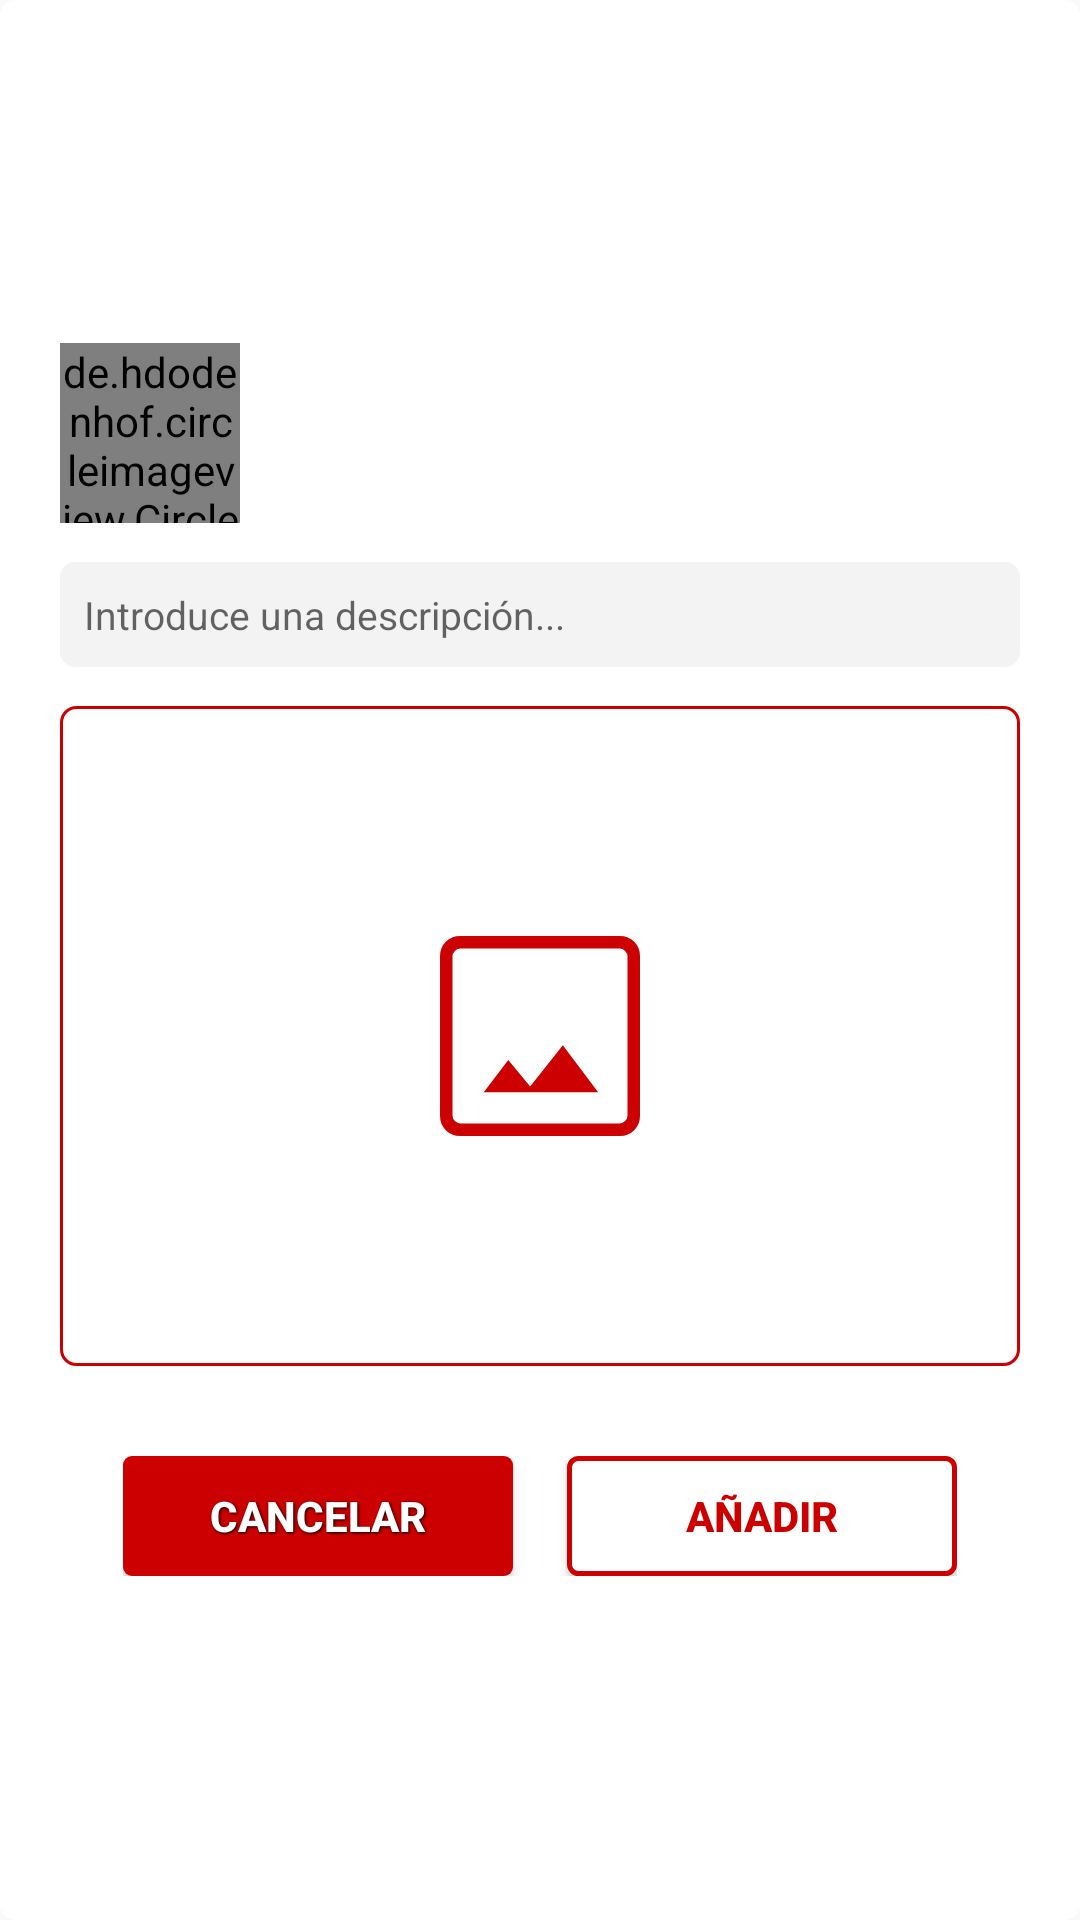

Write the Android layout XML for this screen, with the resource values it uses.
<!-- AndroidManifest.xml: application theme Theme.TFGKotlin -->
<!-- res/layout/dialog_add_post.xml -->
<?xml version="1.0" encoding="utf-8"?>
<androidx.constraintlayout.widget.ConstraintLayout xmlns:android="http://schemas.android.com/apk/res/android"
    xmlns:app="http://schemas.android.com/apk/res-auto"
    android:layout_width="wrap_content"
    android:layout_height="wrap_content"
    android:layout_gravity="center"
    android:background="@drawable/simple_shape"
    android:padding="20dp">

    <LinearLayout
        android:layout_width="match_parent"
        android:layout_height="match_parent"
        android:gravity="center"
        android:orientation="vertical"
        app:layout_constraintBottom_toBottomOf="parent"
        app:layout_constraintEnd_toEndOf="parent"
        app:layout_constraintStart_toStartOf="parent"
        app:layout_constraintTop_toTopOf="parent">

        <LinearLayout
            android:id="@+id/topLayPost"
            android:layout_width="match_parent"
            android:layout_height="wrap_content"
            android:orientation="horizontal">

            <de.hdodenhof.circleimageview.CircleImageView
                android:id="@+id/imgProfilePost"
                android:layout_width="60dp"
                android:layout_height="60dp"
                android:layout_gravity="start"
                android:src="@drawable/profile"
                app:civ_border_color="@color/granet"
                app:civ_border_width="1dp" />

            <LinearLayout
                android:layout_width="wrap_content"
                android:layout_height="wrap_content"
                android:orientation="vertical"
                android:gravity="start"
                android:layout_gravity="center"
                android:layout_weight="1">

                <TextView
                    android:id="@+id/namePost"
                    android:layout_width="wrap_content"
                    android:layout_height="wrap_content"
                    android:layout_marginStart="17dp"
                    android:gravity="start"
                    android:textColor="@color/granet"
                    android:textStyle="bold" />

                <TextView
                    android:id="@+id/datePost"
                    android:layout_width="wrap_content"
                    android:layout_height="wrap_content"
                    android:layout_marginStart="17dp"
                    android:gravity="center"
                    android:textSize="11sp"
                    android:textColor="@color/granet" />
            </LinearLayout>
        </LinearLayout>

        <EditText
            android:id="@+id/descPost"
            android:layout_width="match_parent"
            android:layout_height="35dp"
            android:layout_marginTop="13dp"
            android:background="@drawable/simple_shape"
            android:backgroundTint="@color/light_grey"
            android:hint="@string/introduce_una_descripci_n"
            android:inputType="text"
            android:longClickable="false"
            android:paddingStart="8dp"
            android:maxLength="100"
            android:paddingEnd="8dp"
            android:textColor="@color/black"
            android:textSize="13sp"
            app:layout_constraintEnd_toEndOf="parent"
            app:layout_constraintStart_toStartOf="parent"
            app:layout_constraintTop_toBottomOf="@+id/topLayPost" />

        <LinearLayout
            android:id="@+id/imgPostLay"
            android:layout_width="match_parent"
            android:layout_height="220dp"
            android:layout_marginTop="13dp"
            android:background="@drawable/small_red_stroke"
            android:gravity="center"
            android:orientation="vertical"
            android:padding="10dp">

            <ImageView
                android:id="@+id/imgPost"
                android:layout_width="100dp"
                android:layout_height="100dp"
                app:srcCompat="@drawable/upload" />
        </LinearLayout>

        <LinearLayout
            android:layout_width="wrap_content"
            android:layout_height="wrap_content"
            android:layout_marginTop="30dp"
            android:gravity="center"
            android:orientation="horizontal"
            app:layout_constraintEnd_toEndOf="parent"
            app:layout_constraintStart_toStartOf="parent"
            app:layout_constraintTop_toBottomOf="@+id/addPosName">

            <Button
                android:id="@+id/cancelAddPost"
                android:layout_width="130dp"
                android:layout_height="40dp"
                android:layout_marginEnd="18dp"
                android:background="@drawable/simple_granet_btn"
                android:shadowColor="@color/black"
                android:shadowDx="1"
                android:shadowDy="1"
                android:shadowRadius="2"
                android:text="@string/cancelar"
                android:textColor="@color/white"
                android:textStyle="bold" />

            <Button
                android:id="@+id/acceptAddPost"
                android:layout_width="130dp"
                android:layout_height="40dp"
                android:background="@drawable/red_stroke_custom"
                android:maxLength="20"
                android:text="@string/a_adir"
                android:textColor="@color/granet"
                android:textStyle="bold" />
        </LinearLayout>
    </LinearLayout>
</androidx.constraintlayout.widget.ConstraintLayout>
<!-- resources referenced by this layout -->
<resources>
  <color name="black">#FF000000</color>
  <color name="granet">#CC0000</color>
  <color name="light_grey">#F3F3F3</color>
  <color name="white">#FFFFFFFF</color>
  <!-- drawable red_stroke_custom (drawable) -->
  <?xml version="1.0" encoding="utf-8"?>
  <layer-list xmlns:android="http://schemas.android.com/apk/res/android" android:shape="rectangle">
      <item>
          <shape>
              <solid android:color="@color/white" />
              <stroke android:width="1.7dp" android:color="@color/granet" />
              <corners android:radius="3dp" />
          </shape>
      </item>
  </layer-list>
  <!-- drawable simple_granet_btn (drawable) -->
  <?xml version="1.0" encoding="utf-8"?>
  <selector xmlns:android="http://schemas.android.com/apk/res/android" android:shape="rectangle">
      <item>
          <shape>
              <solid android:color="@color/granet" />
              <corners android:radius="3dp" />
          </shape>
      </item>
  </selector>
  <!-- drawable simple_shape (drawable) -->
  <?xml version="1.0" encoding="utf-8"?>
  <selector xmlns:android="http://schemas.android.com/apk/res/android" android:shape="rectangle">
      <item>
          <shape>
              <solid android:color="@color/white" />
              <corners android:radius="5dp" />
          </shape>
      </item>
  </selector>
  <!-- drawable small_red_stroke (drawable) -->
  <?xml version="1.0" encoding="utf-8"?>
  <layer-list xmlns:android="http://schemas.android.com/apk/res/android" android:shape="rectangle">
      <item>
          <shape>
              <solid android:color="@color/white" />
              <stroke android:width="1dp" android:color="@color/granet" />
              <corners android:radius="5dp" />
          </shape>
      </item>
  </layer-list>
  <!-- drawable upload (drawable) -->
  <?xml version="1.0" encoding="utf-8"?>
  <vector xmlns:android="http://schemas.android.com/apk/res/android"
      android:width="24dp"
      android:height="24dp"
      android:viewportWidth="24"
      android:viewportHeight="24">
  
      <path
          android:fillColor="#CC0000"
          android:pathData="M5.616 20q-0.691 0-1.153-0.462T4 18.384V5.616q0-0.691 0.463 -1.153T5.616 4h12.769q0.69 0 1.153 0.463 T20 5.616v12.769q0 0.69-0.462 1.153T18.384 20zm0-1h12.769q0.23 0 0.423-0.192t0.192-0.424V5.616q0-0.231-0.192-0.424T18.384 5H5.616q-0.231 0-0.424 0.192 T5 5.616v12.769q0 0.23 0.192 0.423t0.423 0.192 M7.5 16.5h9.154l-2.827-3.77l-2.615 3.308l-1.75-2.115zM5 19V5z" />
  </vector>
  <string name="a_adir">AÑADIR</string>
  <string name="cancelar">CANCELAR</string>
  <string name="introduce_una_descripci_n">Introduce una descripción...</string>
  <style name="Theme.TFGKotlin" parent="Base.Theme.TFGKotlin" />
  <style name="Base.Theme.TFGKotlin" parent="Theme.AppCompat.Light.NoActionBar">
          <item name="colorPrimary">#CC0000</item>
  
          <item name="android:statusBarColor">@color/granet</item>
      </style>
</resources>
